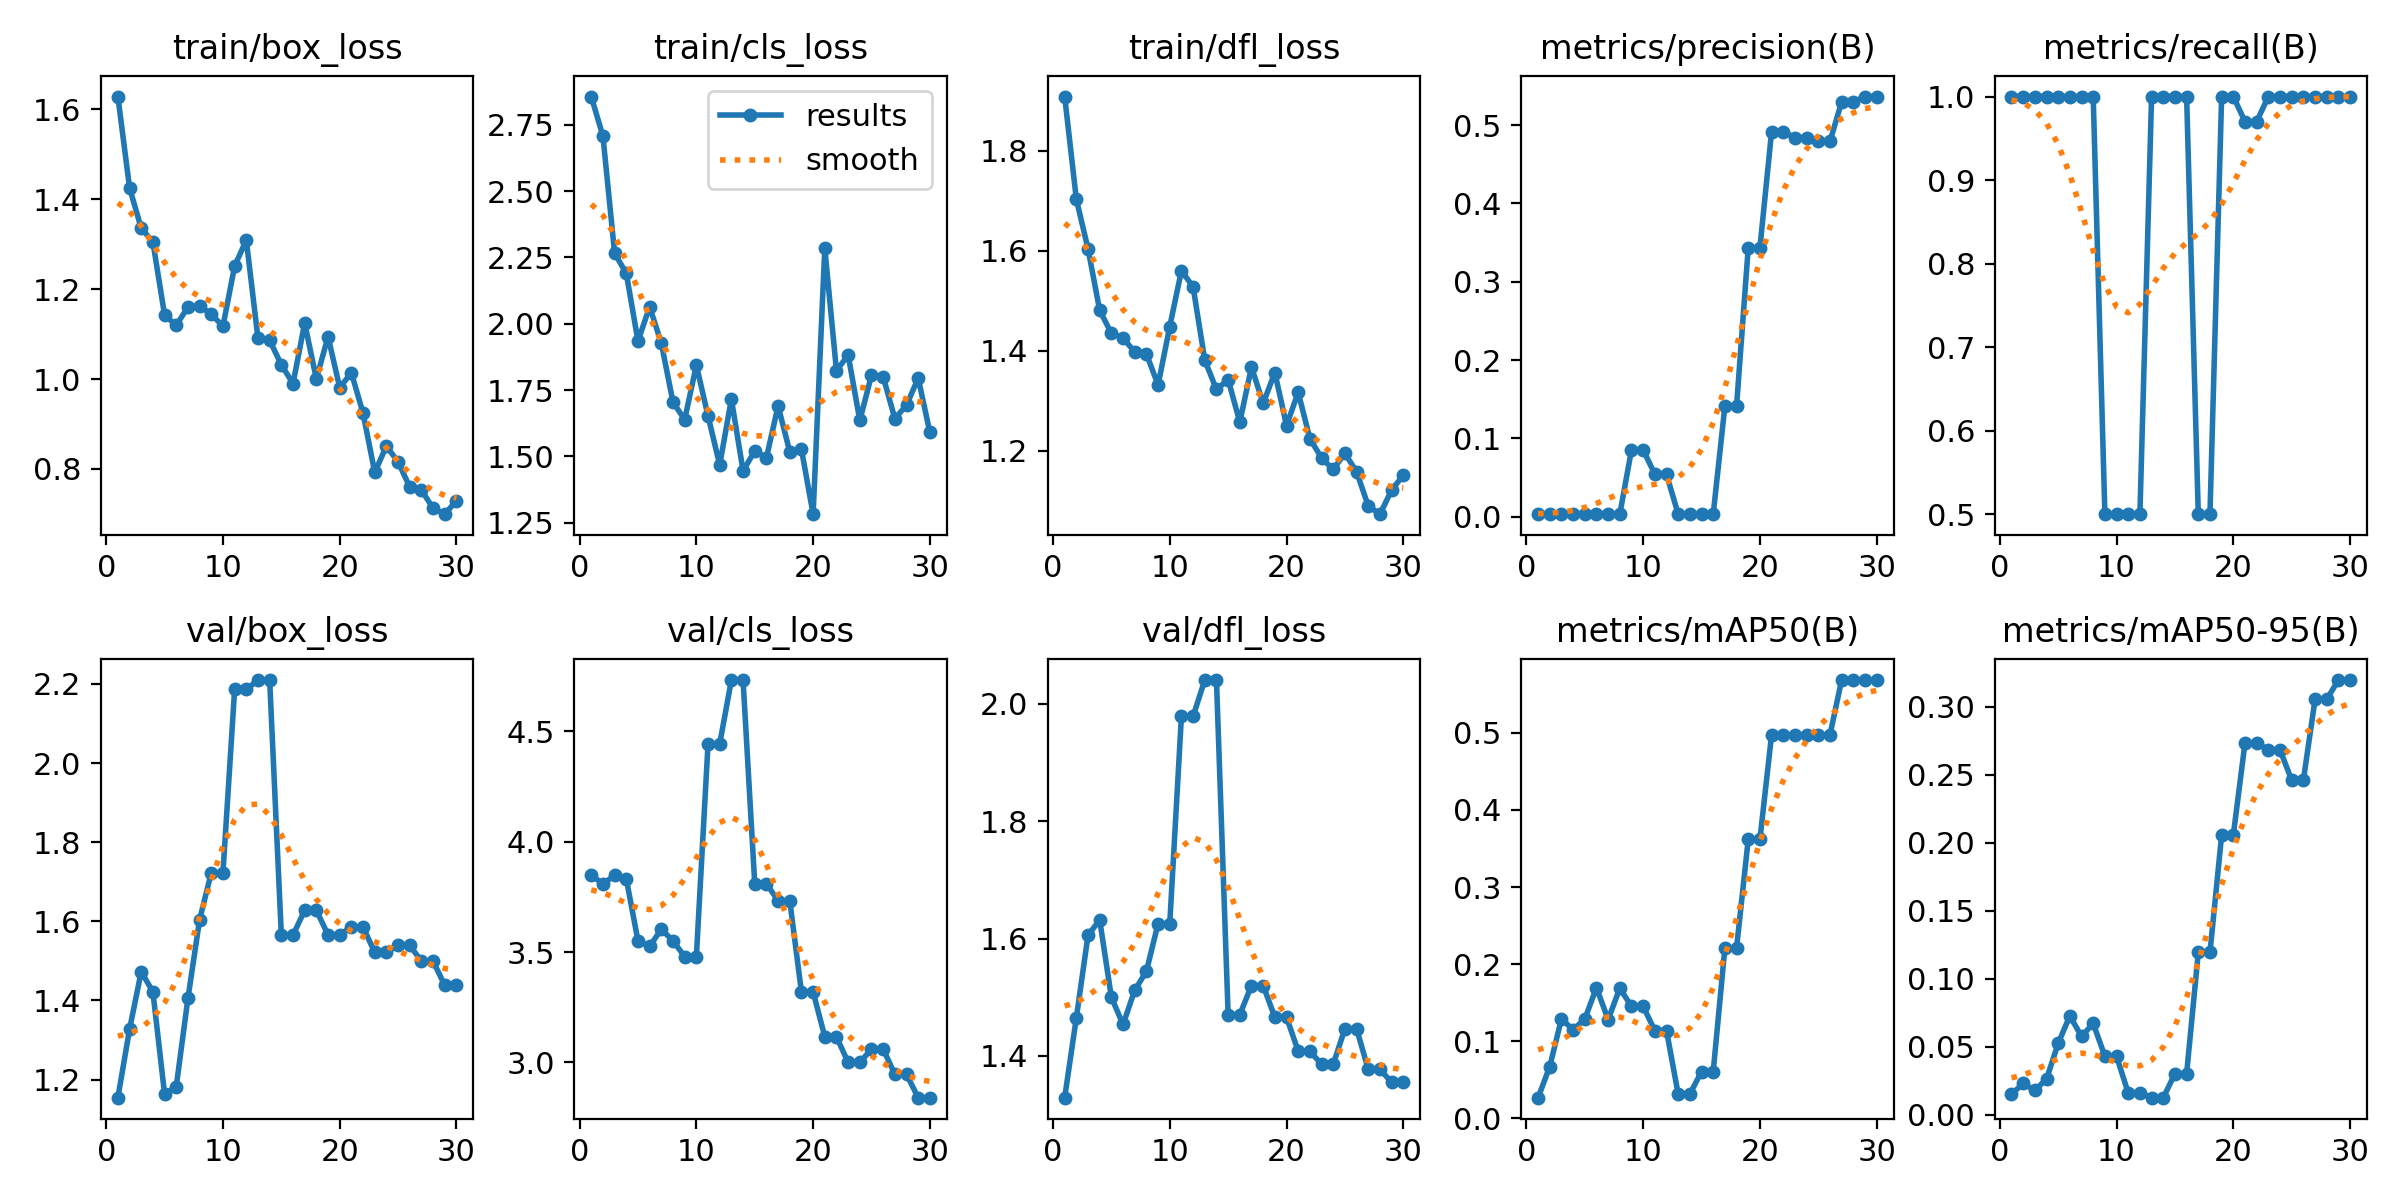

The file beside this chart, header and first rows:
epoch, time, train/box_loss, train/cls_loss, train/dfl_loss, metrics/precision(B), metrics/recall(B), metrics/mAP50(B), metrics/mAP50-95(B), val/box_loss, val/cls_loss, val/dfl_loss, lr/pg0, lr/pg1, lr/pg2
1, 11.99, 1.629, 2.856, 1.908, 0.00333, 1, 0.0268, 0.01511, 1.154, 3.848, 1.329, 0.00014, 0.00014, 0.00014
2, 20.32, 1.426, 2.706, 1.703, 0.00333, 1, 0.06706, 0.02318, 1.327, 3.809, 1.465, 0.0002901, 0.0002901, 0.0002901
3, 28.97, 1.336, 2.265, 1.604, 0.00333, 1, 0.129, 0.01803, 1.473, 3.847, 1.606, 0.0004296, 0.0004296, 0.0004296
4, 38.24, 1.305, 2.19, 1.481, 0.00333, 1, 0.1149, 0.02639, 1.422, 3.831, 1.632, 0.0005586, 0.0005586, 0.0005586
5, 46.84, 1.142, 1.935, 1.435, 0.00333, 1, 0.1287, 0.05261, 1.163, 3.551, 1.5, 0.000677, 0.000677, 0.000677
6, 55.47, 1.12, 2.064, 1.425, 0.00333, 1, 0.1695, 0.07287, 1.182, 3.526, 1.454, 0.0007849, 0.0007849, 0.0007849
7, 64.18, 1.16, 1.927, 1.397, 0.00333, 1, 0.1281, 0.05768, 1.405, 3.603, 1.512, 0.0008822, 0.0008822, 0.0008822
8, 72.99, 1.163, 1.705, 1.394, 0.00333, 1, 0.1688, 0.06729, 1.604, 3.551, 1.544, 0.0009689, 0.0009689, 0.0009689
9, 81.89, 1.144, 1.639, 1.331, 0.08525, 0.5, 0.1452, 0.04316, 1.723, 3.479, 1.626, 0.001045, 0.001045, 0.001045
10, 90.62, 1.118, 1.844, 1.448, 0.08525, 0.5, 0.1452, 0.04316, 1.723, 3.479, 1.626, 0.001111, 0.001111, 0.001111
11, 99.37, 1.251, 1.652, 1.56, 0.05437, 0.5, 0.1138, 0.01612, 2.186, 4.443, 1.979, 0.001166, 0.001166, 0.001166
12, 109.5, 1.309, 1.468, 1.527, 0.05437, 0.5, 0.1138, 0.01612, 2.186, 4.443, 1.979, 0.00121, 0.00121, 0.00121
13, 118.4, 1.09, 1.716, 1.381, 0.00333, 1, 0.03145, 0.01269, 2.21, 4.732, 2.04, 0.001208, 0.001208, 0.001208
14, 126.7, 1.086, 1.446, 1.322, 0.00333, 1, 0.03145, 0.01269, 2.21, 4.732, 2.04, 0.001142, 0.001142, 0.001142
15, 134.7, 1.032, 1.52, 1.342, 0.00333, 1, 0.06066, 0.03027, 1.565, 3.81, 1.47, 0.001076, 0.001076, 0.001076
16, 142.7, 0.9898, 1.495, 1.257, 0.00333, 1, 0.06066, 0.03027, 1.565, 3.81, 1.47, 0.00101, 0.00101, 0.00101
17, 150.9, 1.124, 1.69, 1.367, 0.1414, 0.5, 0.2211, 0.1194, 1.628, 3.732, 1.52, 0.000944, 0.000944, 0.000944
18, 158.9, 1, 1.518, 1.295, 0.1414, 0.5, 0.2211, 0.1194, 1.628, 3.732, 1.52, 0.000878, 0.000878, 0.000878
19, 166.9, 1.094, 1.527, 1.356, 0.3434, 1, 0.3618, 0.2058, 1.566, 3.319, 1.466, 0.000812, 0.000812, 0.000812
20, 174.8, 0.981, 1.283, 1.25, 0.3434, 1, 0.3618, 0.2058, 1.566, 3.319, 1.466, 0.000746, 0.000746, 0.000746
21, 183.1, 1.014, 2.284, 1.317, 0.4914, 0.97, 0.4975, 0.2735, 1.586, 3.116, 1.408, 0.00068, 0.00068, 0.00068
22, 191.2, 0.9239, 1.823, 1.224, 0.4914, 0.97, 0.4975, 0.2735, 1.586, 3.116, 1.408, 0.000614, 0.000614, 0.000614
23, 199.2, 0.7922, 1.882, 1.185, 0.484, 1, 0.4975, 0.2685, 1.521, 3, 1.386, 0.000548, 0.000548, 0.000548
24, 207.1, 0.851, 1.636, 1.162, 0.484, 1, 0.4975, 0.2685, 1.521, 3, 1.386, 0.000482, 0.000482, 0.000482
25, 215.5, 0.8154, 1.806, 1.195, 0.479, 1, 0.4975, 0.2461, 1.539, 3.061, 1.446, 0.000416, 0.000416, 0.000416
26, 223.6, 0.7598, 1.8, 1.158, 0.479, 1, 0.4975, 0.2461, 1.539, 3.061, 1.446, 0.00035, 0.00035, 0.00035
27, 231.9, 0.7526, 1.643, 1.089, 0.5296, 1, 0.5686, 0.3055, 1.499, 2.946, 1.377, 0.000284, 0.000284, 0.000284
28, 240.7, 0.7125, 1.693, 1.073, 0.5296, 1, 0.5686, 0.3055, 1.499, 2.946, 1.377, 0.000218, 0.000218, 0.000218
29, 249.4, 0.6992, 1.795, 1.121, 0.5363, 1, 0.5686, 0.3197, 1.438, 2.84, 1.355, 0.000152, 0.000152, 0.000152
30, 258.2, 0.7295, 1.591, 1.151, 0.5363, 1, 0.5686, 0.3197, 1.438, 2.84, 1.355, 8.6e-05, 8.6e-05, 8.6e-05
